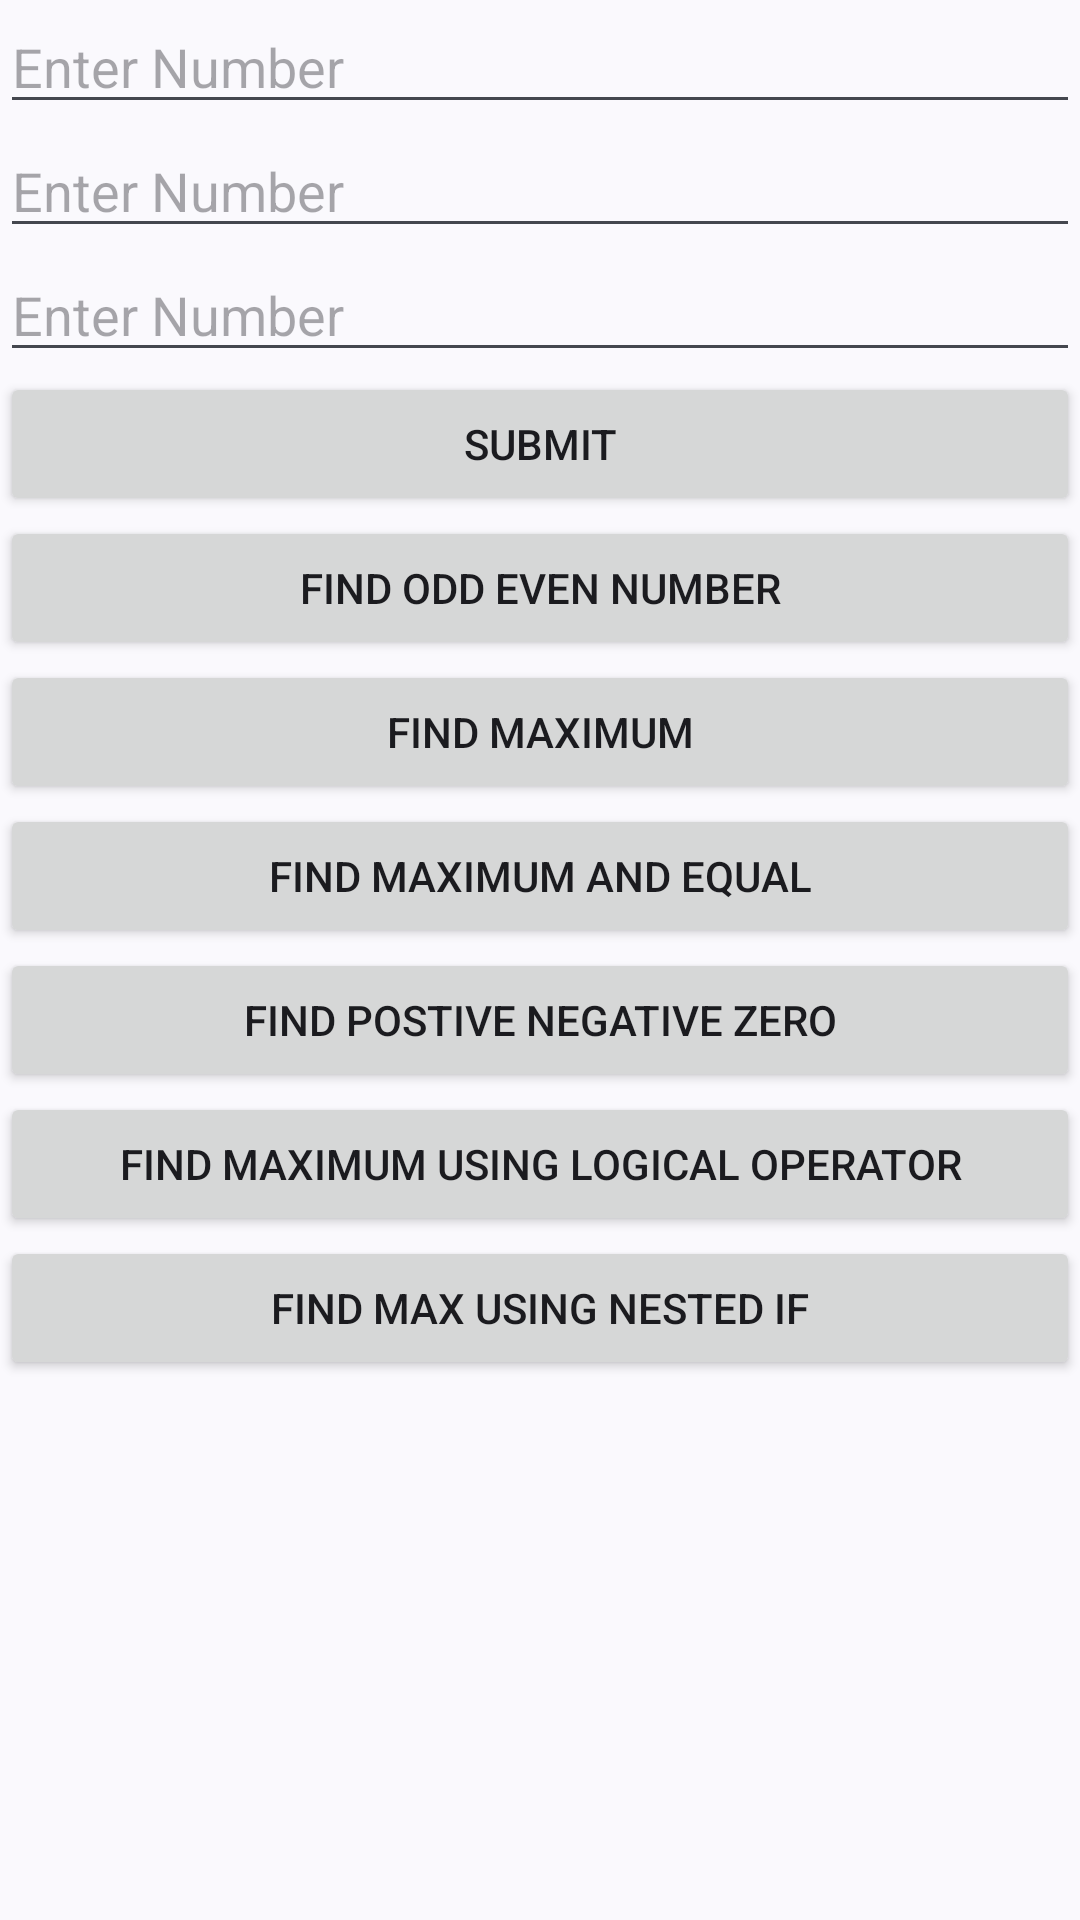

This screen was rendered from an Android layout file. Write that file and the resources it references.
<!-- AndroidManifest.xml: application theme Theme.MyApplication -->
<!-- res/layout/if_condition_example.xml -->
<?xml version="1.0" encoding="utf-8"?>
<LinearLayout xmlns:android="http://schemas.android.com/apk/res/android"
    android:orientation="vertical"
    android:layout_width="match_parent"
    android:layout_height="match_parent">

    <EditText
        android:id="@+id/if1"
        android:layout_width="match_parent"
        android:layout_height="wrap_content"
        android:ems="10"
        android:hint="Enter Number"
        android:inputType="number|numberSigned"
        android:numeric="signed" />

    <EditText
        android:id="@+id/minmaxtxt"
        android:layout_width="match_parent"
        android:layout_height="wrap_content"
        android:ems="10"
        android:hint="Enter Number"
        android:inputType="number" />

    <EditText
        android:id="@+id/txtbox1"
        android:layout_width="match_parent"
        android:layout_height="wrap_content"
        android:ems="10"
        android:hint="Enter Number"
        android:inputType="number" />

    <Button
        android:id="@+id/if1btn"
        android:layout_width="match_parent"
        android:layout_height="wrap_content"
        android:text="Submit" />

    <Button
        android:id="@+id/button_oddeven"
        android:layout_width="match_parent"
        android:layout_height="wrap_content"
        android:text="Find Odd Even Number" />

    <Button
        android:id="@+id/button_minmax"
        android:layout_width="match_parent"
        android:layout_height="wrap_content"
        android:text="Find Maximum" />

    <Button
        android:id="@+id/button_minmax_eq"
        android:layout_width="match_parent"
        android:layout_height="wrap_content"
        android:text="Find Maximum and Equal" />

    <Button
        android:id="@+id/Pos_neg_zero"
        android:layout_width="match_parent"
        android:layout_height="wrap_content"
        android:text="Find Postive Negative Zero" />

    <Button
        android:id="@+id/max_log"
        android:layout_width="match_parent"
        android:layout_height="wrap_content"
        android:text="Find Maximum using Logical Operator" />

    <Button
        android:id="@+id/nestedifbtn"
        android:layout_width="match_parent"
        android:layout_height="wrap_content"
        android:text="Find Max using Nested IF" />
</LinearLayout>
<!-- resources referenced by this layout -->
<resources>
  <style name="Theme.MyApplication" parent="Base.Theme.MyApplication" />
  <style name="Base.Theme.MyApplication" parent="Theme.Material3.DynamicColors.DayNight">
          
          
      </style>
</resources>
